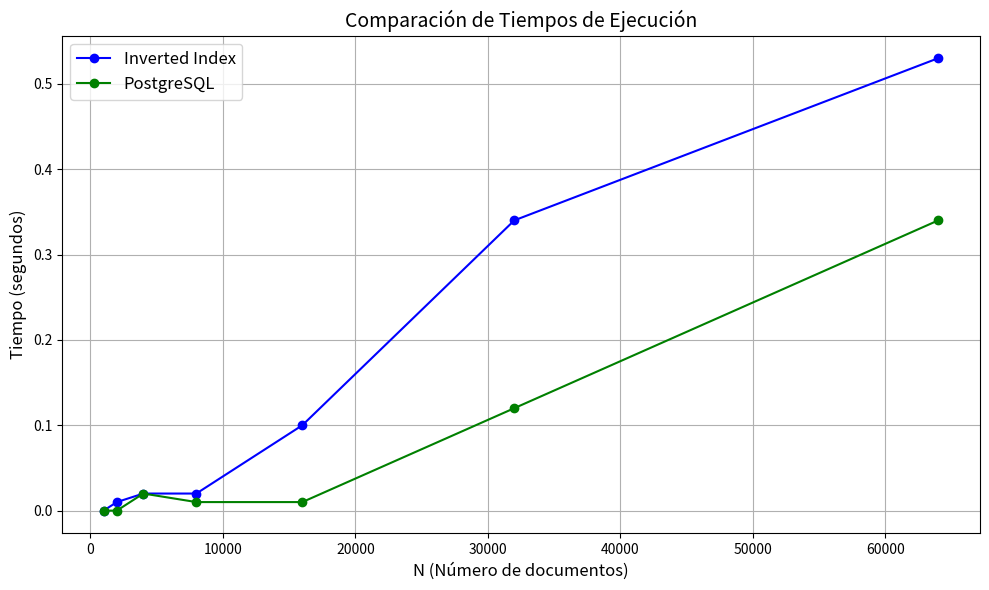

This figure's Python source:
#from DataLoader import DataLoader

#dataLoader = DataLoader("data/afs/spotifySongsTextConcatenated.csv")
#dataLoader.experiment("SELECT track_id FROM songs LIKE love", 8)

import matplotlib.pyplot as plt

# Datos proporcionados
N_values = [1000, 2000, 4000, 8000, 16000, 32000, 64000]
inverted_index_times = [0.00, 0.01, 0.02, 0.02, 0.10, 0.34, 0.53]
postgres_times = [0.00, 0.00, 0.02, 0.01, 0.01, 0.12, 0.34]


# Crear la figura y el eje
plt.figure(figsize=(10, 6))

# Graficar las dos líneas
plt.plot(N_values, inverted_index_times, label='Inverted Index', marker='o', linestyle='-', color='blue')
plt.plot(N_values, postgres_times, label='PostgreSQL', marker='o', linestyle='-', color='green')

# Agregar etiquetas y título
plt.xlabel('N (Número de documentos)', fontsize=12)
plt.ylabel('Tiempo (segundos)', fontsize=12)
plt.title('Comparación de Tiempos de Ejecución', fontsize=14)

# Agregar leyenda
plt.legend(fontsize=12)

# Mostrar la gráfica
plt.grid(True)
plt.tight_layout()
plt.show()
